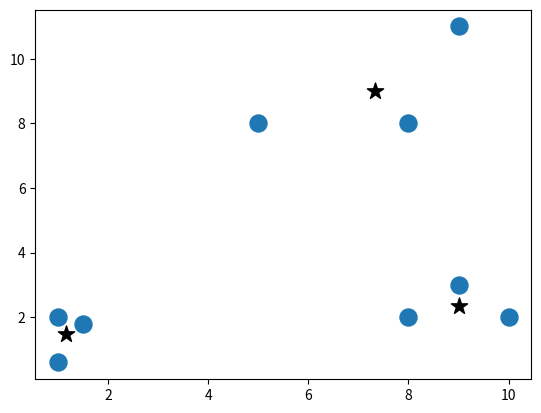

Recreate this plot in Python.
import matplotlib.pyplot as plt
import numpy as np

X = np.array([[1, 2],
              [1.5, 1.8],
              [5, 8],
              [8, 8],
              [1, 0.6],
              [9, 11],
              [8, 2],
              [10, 2],
              [9, 3]])
plt.scatter(X[:, 0], X[:, 1], s=150)

colors = 10 * ['g', 'r', 'c', 'b', 'k']


class MS:
    def __init__(self, radius=4):
        self.radius = radius

    def fit(self, data):
        centroids = {}

        for i in range(len(data)):
            centroids[i] = data[i]

        while True:
            new = []
            for i in range(len(centroids)):
                Range = []
                centroid = centroids[i]
                for x in data:
                    if np.linalg.norm(x - centroid) < self.radius:
                        Range.append(x)
                new.append(tuple(np.average(Range, axis=0)))

            unique = sorted(list(set(new)))

            pop = []

            for i in unique:
                for k in unique:
                    if i == k:
                        pass
                    elif np.linalg.norm(np.array(i) - np.array(k)) <= self.radius:
                        pop.append(k)
                        break

            for i in pop:
                if i in unique:
                    unique.remove(i)

            prev = dict(centroids)
            centroids = {}
            for i in range(len(unique)):
                centroids[i] = unique[i]

            stable = True
            for _ in centroids:
                if not np.array_equal(centroids, prev):
                    stable = False
                if not stable:
                    break
            if stable:
                break
        self.centroids = centroids

    def predict(self, data):
        distances = [np.linalg.norm(data - self.centroids[centroid]) for centroid in self.centroids]
        classification = (distances.index(min(distances)))
        return classification


classifier = MS()
classifier.fit(X)

for c in classifier.centroids:
    plt.scatter(classifier.centroids[c][0], classifier.centroids[c][1], color='k', marker='*', s=150)

plt.show()
